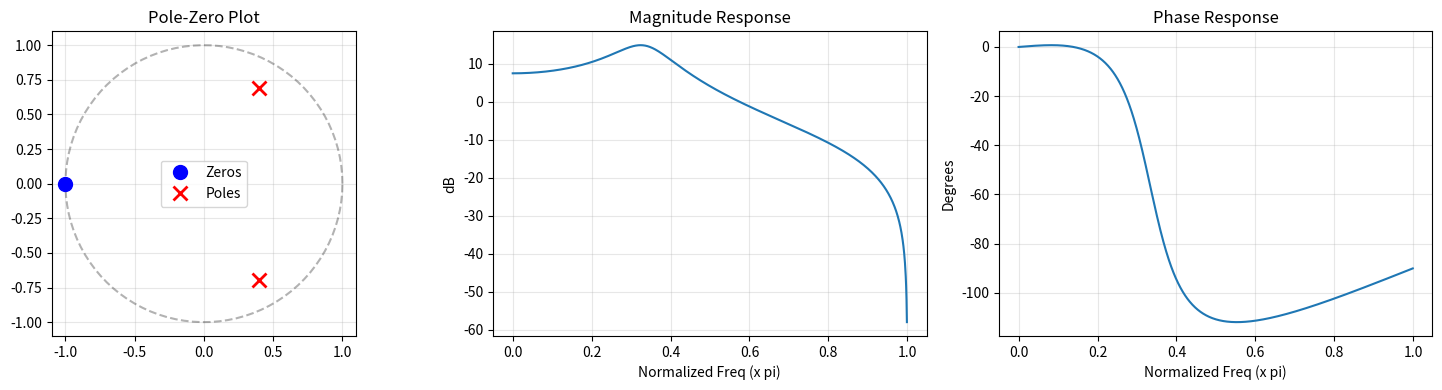
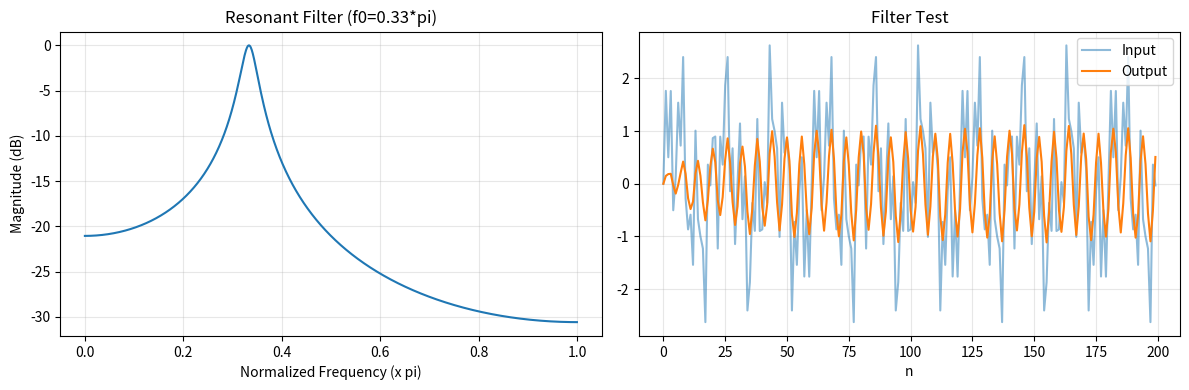

Recreate these plots in Python, in order.
"""
Exercises for Lesson 07: Z-Transform
Topic: Signal_Processing

Solutions to practice problems from the lesson.
"""

import numpy as np
from scipy import signal as sig

import matplotlib
matplotlib.use('Agg')
import matplotlib.pyplot as plt


# === Exercise 1: Z-Transform Computation ===
# Problem: Compute Z-transforms and ROCs.

def exercise_1():
    """Z-transform computation with ROC specification."""
    print("1a) x[n] = (0.5)^n u[n] + (0.8)^n u[n]")
    print("    X(z) = z/(z-0.5) + z/(z-0.8)")
    print("         = z(2z-1.3) / ((z-0.5)(z-0.8))")
    print("    ROC: |z| > 0.8")
    print()

    print("1b) x[n] = (0.6)^n u[n] - 2*(0.6)^n u[n-3]")
    print("    X(z) = z/(z-0.6) - 2*z^{-3} * z/(z-0.6) * (0.6)^3 ... ")
    print("    = z/(z-0.6) * (1 - 2*0.216*z^{-3})")
    print("    ROC: |z| > 0.6")
    print()

    print("1c) x[n] = n*(0.9)^n u[n]")
    print("    Using z-domain differentiation: n*a^n u[n] <-> az/(z-a)^2")
    print("    X(z) = 0.9z/(z-0.9)^2")
    print("    ROC: |z| > 0.9")
    print()

    print("1d) x[n] = (0.7)^|n| (two-sided)")
    print("    x[n] = (0.7)^n u[n] + (0.7)^{-n} u[-n-1]")
    print("    X(z) = z/(z-0.7) - z/(z-1/0.7)")
    print("    ROC: 0.7 < |z| < 1/0.7 ≈ 1.429")

    # Numerical verification via inverse Z (1a)
    N = 50
    n = np.arange(N)
    x_a = 0.5 ** n + 0.8 ** n
    print(f"\nVerification (1a): x[0..4] = {x_a[:5]}")


# === Exercise 2: Inverse Z-Transform ===
# Problem: Find x[n] using partial fractions.

def exercise_2():
    """Inverse Z-transform via partial fractions."""
    # 2a) X(z) = z/((z-0.5)(z-0.8)), |z| > 0.8 (causal)
    # Partial fractions: X(z)/z = 1/((z-0.5)(z-0.8))
    # = A/(z-0.5) + B/(z-0.8)
    # A = 1/(0.5-0.8) = -1/0.3 ≈ -3.333
    # B = 1/(0.8-0.5) = 1/0.3 ≈ 3.333
    A = 1 / (0.5 - 0.8)
    B = 1 / (0.8 - 0.5)
    print(f"2a) |z| > 0.8 (causal):")
    print(f"    A = {A:.4f}, B = {B:.4f}")
    print(f"    x[n] = ({A:.4f} * 0.5^n + {B:.4f} * 0.8^n) * u[n]")
    print()

    # 2b) Same X(z), |z| < 0.5 (anti-causal)
    print(f"2b) |z| < 0.5 (anti-causal):")
    print(f"    x[n] = -({A:.4f} * 0.5^n + {B:.4f} * 0.8^n) * u[-n-1]")
    print()

    # 2c) X(z) = z^2/((z-0.5)(z-0.8)), |z| > 0.8
    # X(z)/z = z/((z-0.5)(z-0.8))
    # Long division or partial fractions
    # X(z) = z^2/((z-0.5)(z-0.8)) = 1 + 1.3z/((z-0.5)(z-0.8)) + ...
    # Actually: z^2 = (z-0.5)(z-0.8) + 1.3z - 0.4
    # So X(z) = 1 + (1.3z - 0.4)/((z-0.5)(z-0.8))
    print(f"2c) |z| > 0.8:")
    print(f"    x[n] = delta[n] + (partial fraction expansion of remainder)*u[n]")

    # Verify with scipy
    b = [1, 0, 0]  # z^2
    a = np.convolve([1, -0.5], [1, -0.8])  # (z-0.5)(z-0.8)
    # z^2 / (z^2 - 1.3z + 0.4)
    # Impulse response
    N = 20
    t_imp = np.zeros(N)
    t_imp[0] = 1.0
    b_tf = [1, 0, 0]
    a_tf = [1, -1.3, 0.4]
    h = sig.lfilter(b_tf, a_tf, t_imp)
    print(f"    h[0..5] = {h[:6]}")
    print()

    # 2d) X(z) = (1+2z^{-1})/(1-z^{-1}+0.5z^{-2}), |z| > 0.707
    b_d = [1, 2]
    a_d = [1, -1, 0.5]
    h_d = sig.lfilter(b_d, a_d, t_imp)
    print(f"2d) x[n] via lfilter: {h_d[:8]}")

    # Poles
    poles = np.roots(a_d)
    print(f"    Poles: {poles}")
    print(f"    |poles|: {np.abs(poles)}")
    print(f"    (|poles| = sqrt(0.5) ≈ 0.707, confirms ROC condition)")


# === Exercise 3: System Analysis ===
# Problem: Analyze y[n] = 0.8y[n-1] - 0.64y[n-2] + x[n] + x[n-1].

def exercise_3():
    """Complete system analysis via Z-transform."""
    b = [1, 1]
    a = [1, -0.8, 0.64]

    # (a) Transfer function and pole-zero plot
    zeros = np.roots(b)
    poles = np.roots(a)
    print(f"(a) H(z) = (1 + z^{{-1}}) / (1 - 0.8z^{{-1}} + 0.64z^{{-2}})")
    print(f"    Zeros: {zeros}")
    print(f"    Poles: {poles}")
    print(f"    |poles|: {np.abs(poles)}")
    print()

    # (b) Stability
    stable = np.all(np.abs(poles) < 1)
    print(f"(b) Stable: {stable} (all poles inside unit circle)")
    print()

    # (c) Impulse response
    N = 50
    imp = np.zeros(N)
    imp[0] = 1.0
    h = sig.lfilter(b, a, imp)
    print(f"(c) First 8 impulse response values: {np.round(h[:8], 4)}")
    print()

    # (d-e) Frequency response
    w, H = sig.freqz(b, a, worN=1024)
    mag = 20 * np.log10(np.abs(H))
    phase = np.angle(H)

    # Determine filter type
    dc_gain = np.abs(H[0])
    nyquist_gain = np.abs(H[-1])
    mid_gain = np.abs(H[len(H) // 4])
    print(f"(e) |H(0)| = {dc_gain:.4f}")
    print(f"    |H(pi/2)| = {mid_gain:.4f}")
    print(f"    |H(pi)| = {nyquist_gain:.4f}")

    if dc_gain > nyquist_gain and dc_gain > mid_gain:
        ftype = "lowpass"
    elif nyquist_gain > dc_gain and nyquist_gain > mid_gain:
        ftype = "highpass"
    elif mid_gain > dc_gain and mid_gain > nyquist_gain:
        ftype = "bandpass"
    else:
        ftype = "other"
    print(f"    Filter type: {ftype}")

    fig, axes = plt.subplots(1, 3, figsize=(15, 4))

    # Pole-zero plot
    theta = np.linspace(0, 2 * np.pi, 100)
    axes[0].plot(np.cos(theta), np.sin(theta), 'k--', alpha=0.3)
    axes[0].plot(np.real(zeros), np.imag(zeros), 'bo', markersize=10, label='Zeros')
    axes[0].plot(np.real(poles), np.imag(poles), 'rx', markersize=10, mew=2, label='Poles')
    axes[0].set_title('Pole-Zero Plot')
    axes[0].set_aspect('equal')
    axes[0].legend()
    axes[0].grid(True, alpha=0.3)

    axes[1].plot(w / np.pi, mag)
    axes[1].set_title('Magnitude Response')
    axes[1].set_xlabel('Normalized Freq (x pi)')
    axes[1].set_ylabel('dB')
    axes[1].grid(True, alpha=0.3)

    axes[2].plot(w / np.pi, phase * 180 / np.pi)
    axes[2].set_title('Phase Response')
    axes[2].set_xlabel('Normalized Freq (x pi)')
    axes[2].set_ylabel('Degrees')
    axes[2].grid(True, alpha=0.3)

    plt.tight_layout()
    plt.savefig('ex07_system_analysis.png', dpi=100, bbox_inches='tight')
    plt.close()
    print("Plot saved to ex07_system_analysis.png")


# === Exercise 4: Stability Determination ===
# Problem: Determine stability using Jury test and root computation.

def exercise_4():
    """Stability determination via Jury test and root analysis."""
    systems = {
        '4a': [1, -0.5, 0.06],
        '4b': [1, -1.4, 0.85],
        '4c': [1, -1.8 * np.cos(0.4 * np.pi), 0.81]
    }

    for name, a in systems.items():
        poles = np.roots(a)
        pole_mags = np.abs(poles)
        stable = np.all(pole_mags < 1)

        print(f"{name}) a = {[f'{c:.4f}' for c in a]}")
        print(f"    Poles: {poles}")
        print(f"    |poles|: {pole_mags}")
        print(f"    Stable: {stable}")

        # Jury stability test (simplified for 2nd order)
        # For a(z) = z^2 + a1*z + a2:
        # Conditions: |a2| < 1, a(1) > 0, a(-1) > 0
        a2 = a[2]
        a_of_1 = sum(a)
        a_of_neg1 = a[0] - a[1] + a[2]
        print(f"    Jury test: |a2|={abs(a2):.4f}<1? {abs(a2) < 1}, "
              f"a(1)={a_of_1:.4f}>0? {a_of_1 > 0}, "
              f"a(-1)={a_of_neg1:.4f}>0? {a_of_neg1 > 0}")
        jury_stable = abs(a2) < 1 and a_of_1 > 0 and a_of_neg1 > 0
        print(f"    Jury result: {'STABLE' if jury_stable else 'UNSTABLE'}")
        print()


# === Exercise 5: ROC and Signal Determination ===
# Problem: Find all ROCs and corresponding signals.

def exercise_5():
    """ROC analysis and signal determination."""
    # X(z) = (2z^2 - 1.5z) / (z^2 - 0.9z + 0.2)
    b = [2, -1.5, 0]
    a = [1, -0.9, 0.2]
    poles = np.roots(a)

    print(f"X(z) = (2z^2 - 1.5z) / (z^2 - 0.9z + 0.2)")
    print(f"Poles: {poles}")
    print()

    p1, p2 = sorted(np.abs(poles))

    print(f"(a) Three possible ROCs:")
    print(f"    ROC 1: |z| > {np.max(np.abs(poles)):.2f} (causal)")
    print(f"    ROC 2: |z| < {np.min(np.abs(poles)):.2f} (anti-causal)")
    print(f"    ROC 3: {np.min(np.abs(poles)):.2f} < |z| < {np.max(np.abs(poles)):.2f} (two-sided)")
    print()

    # Partial fractions: X(z)/z = (2z-1.5)/((z-p1)(z-p2))
    r, p, k = sig.residuez(b, a)
    print(f"Partial fraction residues: {r}")
    print(f"Partial fraction poles: {p}")
    print(f"Direct term: {k}")
    print()

    # (b) Signals for each ROC
    print("(b) Corresponding signals:")
    print(f"    ROC 1 (causal): x[n] = ({r[0]:.4f}*{p[0]:.4f}^n + {r[1]:.4f}*{p[1]:.4f}^n)*u[n]")
    print(f"    ROC 2 (anti-causal): x[n] = -(...)*u[-n-1]")
    print(f"    ROC 3 (two-sided): mixed causal/anti-causal terms")
    print()

    # (c) DTFT exists when ROC includes unit circle
    print("(c) DTFT exists for ROC that includes |z|=1:")
    for i, (roc_name, includes_uc) in enumerate([
        ("ROC 1: |z|>0.5", True),
        ("ROC 2: |z|<0.4", False),
        ("ROC 3: 0.4<|z|<0.5", False)
    ]):
        print(f"    {roc_name}: DTFT {'EXISTS' if includes_uc else 'does NOT exist'}")


# === Exercise 6: Transfer Function Design ===
# Problem: Design a resonant second-order system.

def exercise_6():
    """Second-order resonant filter design."""
    omega0 = np.pi / 3  # rad/sample
    delta_omega = 0.1  # desired bandwidth

    # (a) Pole placement: r determines bandwidth, approx bw = 2(1-r)
    r = 1 - delta_omega / 2  # r = 0.95
    print(f"(a) Resonant frequency: omega0 = pi/3 = {omega0:.4f} rad/sample")
    print(f"    Desired bandwidth: {delta_omega} rad/sample")
    print(f"    Pole radius: r = {r:.4f}")

    # Poles at z = r*e^{+/-j*omega0}
    p1 = r * np.exp(1j * omega0)
    p2 = r * np.exp(-1j * omega0)
    print(f"    Poles: {p1:.4f}, {p2:.4f}")

    # (b) Zeros at origin for simplicity, normalize for unity gain at resonance
    # H(z) = b0 / ((z - p1)(z - p2))
    # Denominator: z^2 - 2r*cos(omega0)*z + r^2
    a = [1, -2 * r * np.cos(omega0), r ** 2]

    # Unity gain at resonance: |H(e^{j*omega0})| = 1
    z_res = np.exp(1j * omega0)
    H_at_res = 1 / (z_res ** 2 + a[1] * z_res + a[2])
    b0 = 1 / np.abs(H_at_res)
    b = [b0, 0, 0]

    print(f"(b) b0 for unity gain at resonance: {b0:.6f}")
    print(f"    H(z) = {b0:.4f} / (1 - {-a[1]:.4f}z^-1 + {a[2]:.4f}z^-2)")
    print()

    # (c) Frequency response
    w, H = sig.freqz(b, a, worN=1024)
    gain_at_res = np.abs(np.interp(omega0, w, np.abs(H)))
    bw_3dB = np.abs(np.interp(1 / np.sqrt(2), np.abs(H), w) - omega0) * 2
    print(f"(c) Gain at resonance: {gain_at_res:.4f}")
    print(f"    Measured bandwidth: ~{2 * (1 - r):.4f} rad/sample")

    # (d) Test with signal
    fs = 1000  # for convenience
    N = 500
    n = np.arange(N)
    f_res = omega0 / (2 * np.pi) * fs
    x = (np.sin(2 * np.pi * f_res / fs * n) +
         np.sin(2 * np.pi * 50 / fs * n) +
         np.sin(2 * np.pi * 400 / fs * n))
    y = sig.lfilter(b, a, x)

    print(f"\n(d) Input: {f_res:.0f} Hz + 50 Hz + 400 Hz")
    print(f"    Output dominated by {f_res:.0f} Hz component")

    fig, axes = plt.subplots(1, 2, figsize=(12, 4))
    axes[0].plot(w / np.pi, 20 * np.log10(np.abs(H) + 1e-10))
    axes[0].set_title(f'Resonant Filter (f0={omega0 / np.pi:.2f}*pi)')
    axes[0].set_xlabel('Normalized Frequency (x pi)')
    axes[0].set_ylabel('Magnitude (dB)')
    axes[0].grid(True, alpha=0.3)

    axes[1].plot(n[:200], x[:200], alpha=0.5, label='Input')
    axes[1].plot(n[:200], y[:200], label='Output')
    axes[1].set_title('Filter Test')
    axes[1].set_xlabel('n')
    axes[1].legend()
    axes[1].grid(True, alpha=0.3)

    plt.tight_layout()
    plt.savefig('ex07_resonant_filter.png', dpi=100, bbox_inches='tight')
    plt.close()
    print("Plot saved to ex07_resonant_filter.png")


# === Exercise 7: Digital Oscillator ===
# Problem: Implement a digital oscillator using difference equation.

def exercise_7():
    """Digital oscillator implementation and analysis."""
    # y[n] = 2*cos(omega0)*y[n-1] - y[n-2]
    fs = 8000
    f0 = 440
    omega0 = 2 * np.pi * f0 / fs
    N = 10000

    # (a) Transfer function: H(z) = z/(z^2 - 2*cos(omega0)*z + 1)
    a = [1, -2 * np.cos(omega0), 1]
    poles = np.roots(a)
    print(f"(a) Digital oscillator for {f0} Hz at fs={fs} Hz")
    print(f"    omega0 = {omega0:.6f} rad/sample")
    print(f"    Poles: {poles}")
    print(f"    |poles|: {np.abs(poles)}")
    print(f"    Poles ON the unit circle -> marginally stable")
    print()

    # (b) Marginal stability
    print("(b) Marginally stable: poles exactly on unit circle")
    print("    In finite precision, |poles| may drift slightly from 1")
    print("    This causes amplitude to grow or decay over time")
    print()

    # (c) Implementation
    y = np.zeros(N)
    # Initial conditions for cos(omega0*n): y[-1] = cos(-omega0), y[-2] = cos(-2*omega0)
    y_prev1 = np.cos(-omega0)
    y_prev2 = np.cos(-2 * omega0)

    coeff = 2 * np.cos(omega0)
    for n in range(N):
        y[n] = coeff * y_prev1 - y_prev2
        y_prev2 = y_prev1
        y_prev1 = y[n]

    # Direct computation
    n_arr = np.arange(N)
    y_direct = np.cos(omega0 * n_arr)

    error = np.abs(y - y_direct)
    print(f"(c) After {N} samples:")
    print(f"    Max error: {np.max(error):.2e}")
    print(f"    Mean error: {np.mean(error):.2e}")
    print(f"    Final amplitude (oscillator): {y[-1]:.6f}")
    print(f"    Final amplitude (direct):     {y_direct[-1]:.6f}")
    print()
    print("    Error grows over time due to finite-precision arithmetic")
    print("    but for audio applications, this drift is usually acceptable")


if __name__ == "__main__":
    print("=== Exercise 1: Z-Transform Computation ===")
    exercise_1()
    print("\n=== Exercise 2: Inverse Z-Transform ===")
    exercise_2()
    print("\n=== Exercise 3: System Analysis ===")
    exercise_3()
    print("\n=== Exercise 4: Stability Determination ===")
    exercise_4()
    print("\n=== Exercise 5: ROC and Signal Determination ===")
    exercise_5()
    print("\n=== Exercise 6: Transfer Function Design ===")
    exercise_6()
    print("\n=== Exercise 7: Digital Oscillator ===")
    exercise_7()
    print("\nAll exercises completed!")
